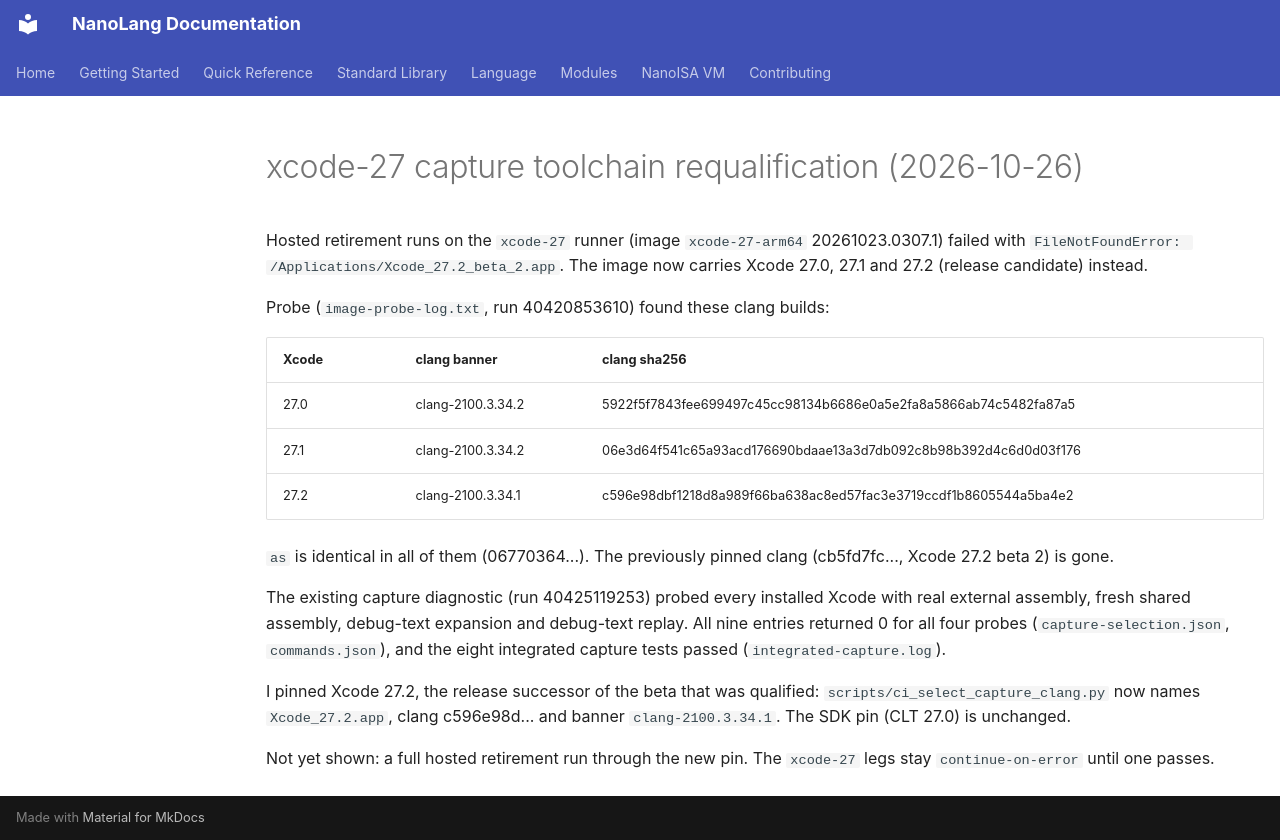

repository: jordanhubbard/nanolang · page: evidence/xcode-27-requalification-20261026/index.html · generator: mkdocs

# xcode-27 capture toolchain requalification (2026-10-26)

Hosted retirement runs on the `xcode-27` runner (image `xcode-27-arm64`
20261023.0307.1) failed with `FileNotFoundError: /Applications/Xcode_27.2_beta_2.app`.
The image now carries Xcode 27.0, 27.1 and 27.2 (release candidate) instead.

Probe (`image-probe-log.txt`, run 40420853610) found these clang builds:

| Xcode | clang banner | clang sha256 |
|---|---|---|
| 27.0 | clang-2100.3.34.2 | 5922f5f7843fee699497c45cc98134b6686e0a5e2fa8a5866ab74c5482fa87a5 |
| 27.1 | clang-2100.3.34.2 | 06e3d64f541c65a93acd176690bdaae13a3d7db092c8b98b392d4c6d0d03f176 |
| 27.2 | clang-2100.3.34.1 | c596e98dbf1218d8a989f66ba638ac8ed57fac3e3719ccdf1b8605544a5ba4e2 |

`as` is identical in all of them (06770364...). The previously pinned clang
(cb5fd7fc..., Xcode 27.2 beta 2) is gone.

The existing capture diagnostic (run 40425119253) probed every installed
Xcode with real external assembly, fresh shared assembly, debug-text
expansion and debug-text replay. All nine entries returned 0 for all four
probes (`capture-selection.json`, `commands.json`), and the eight integrated
capture tests passed (`integrated-capture.log`).

I pinned Xcode 27.2, the release successor of the beta that was qualified:
`scripts/ci_select_capture_clang.py` now names `Xcode_27.2.app`, clang
c596e98d... and banner `clang-2100.3.34.1`. The SDK pin (CLT 27.0) is unchanged.

Not yet shown: a full hosted retirement run through the new pin. The
`xcode-27` legs stay `continue-on-error` until one passes.
